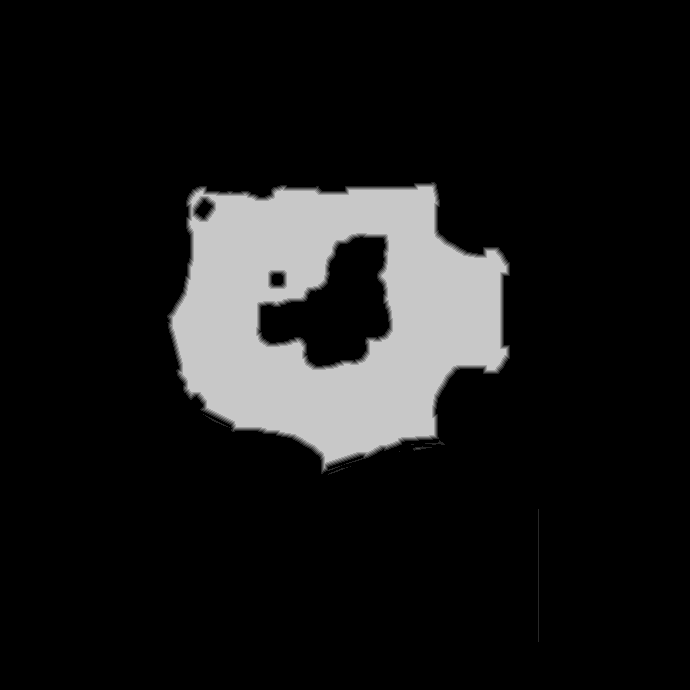

The table this chart was drawn from, first rows:
base	0x3f826ca0000
origin	0x10010
stride	345
width	690
height	690
nibble	0	412264
nibble	1	2396
nibble	2	2088
nibble	3	2085
nibble	4	2075
nibble	5	55192
